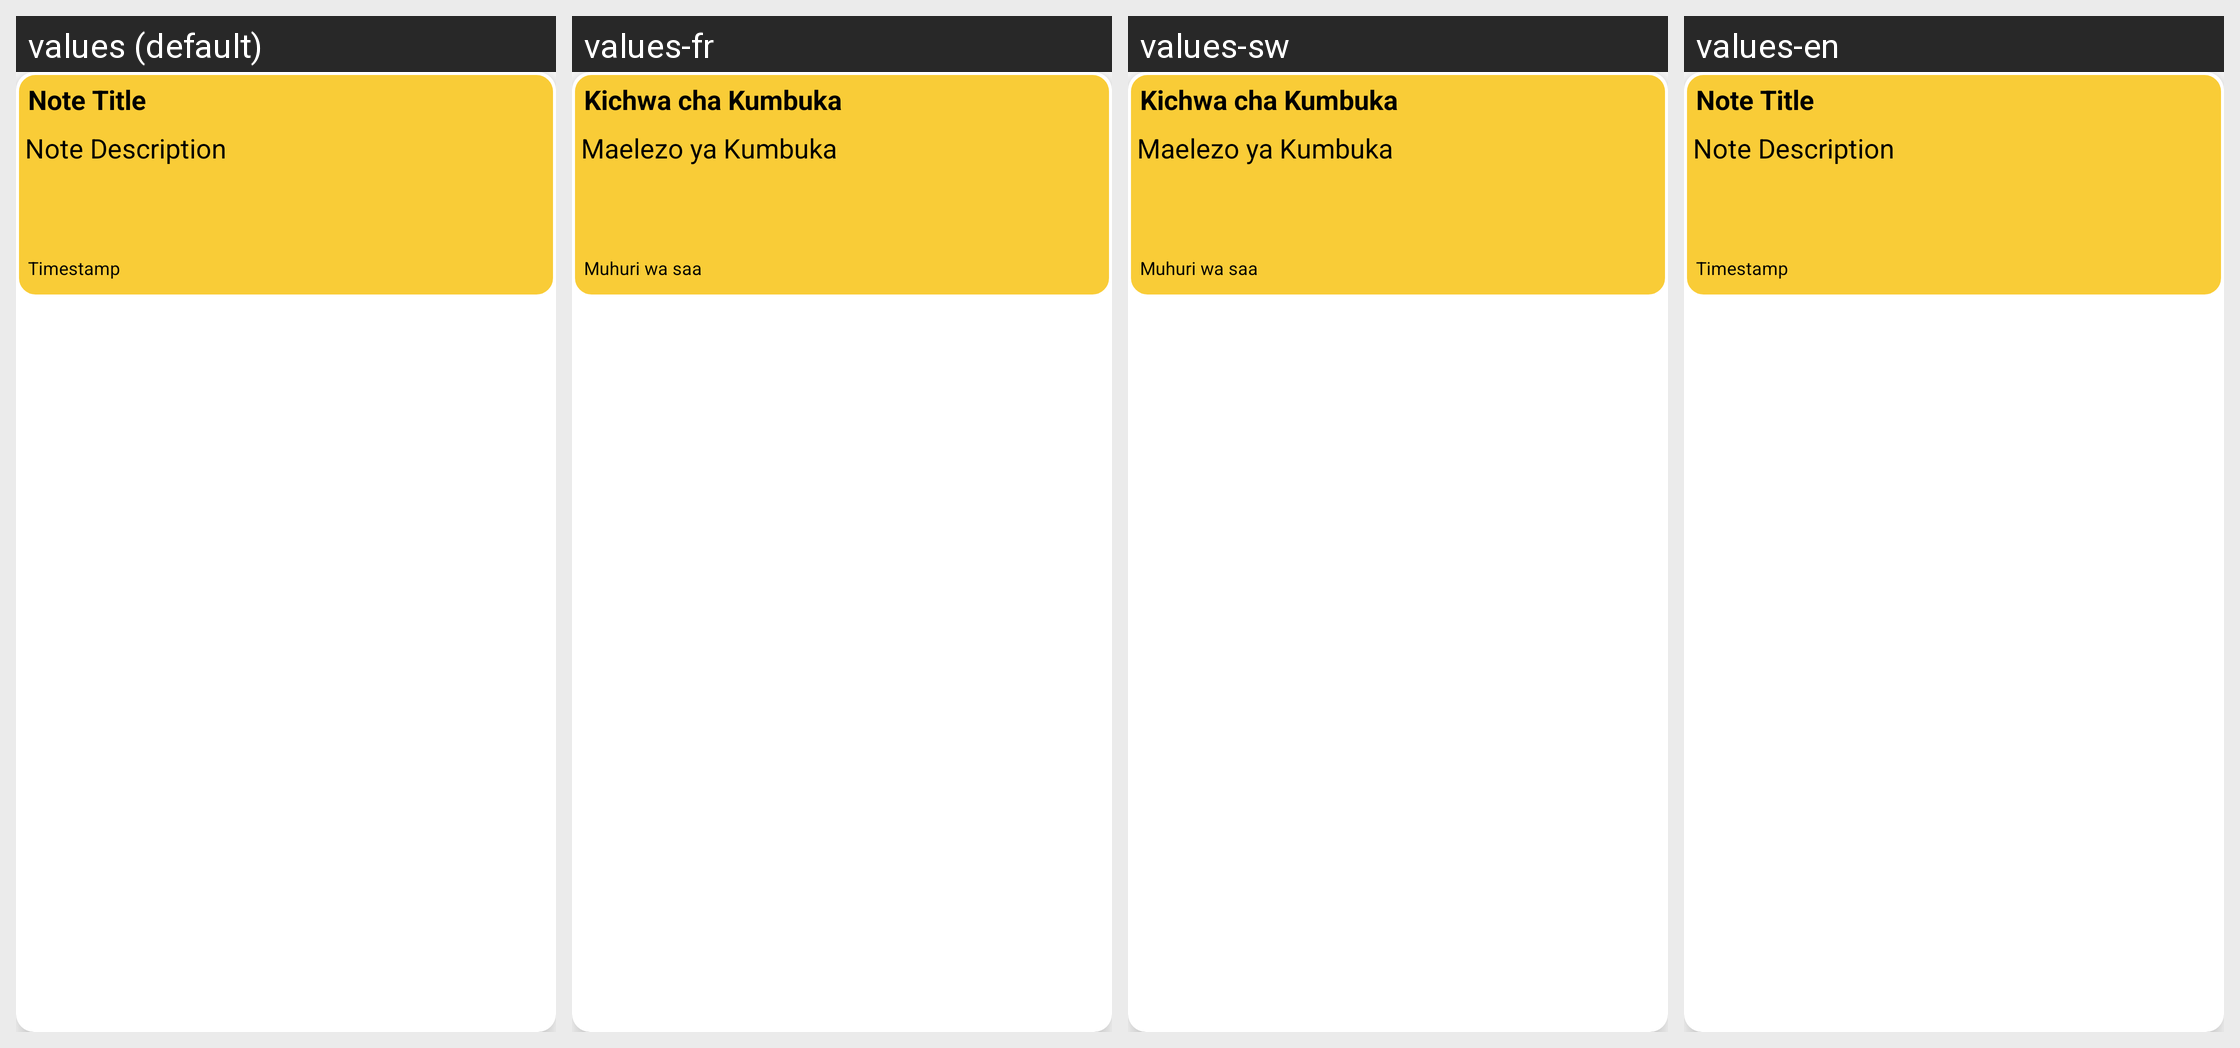

The same Android screen rendered under several of its app's locales, left to right. List the strings drawn on it with the default value and each locale's translation.
Android screen res/layout/note_rv_item.xml rendered under 4 locales, left to right: values (default), values-fr, values-sw, values-en. Device: Nexus 5 (rendered at 1080×1920; each locale shown at half size, 540×960, under a caption strip naming it); theme Theme.MyNotepadBeta10.
Strings drawn on this screen, with the default value and each locale's value (text and hints the layout hard-codes, and strings that could not be matched under every locale, appear in the picture but are not listed):

note_title
  values: Note Title
  values-fr: Kichwa cha Kumbuka
  values-sw: Kichwa cha Kumbuka
  values-en: Note Title

note_description
  values: Note Description
  values-fr: Maelezo ya Kumbuka
  values-sw: Maelezo ya Kumbuka
  values-en: Note Description

timestamp
  values: Timestamp
  values-fr: Muhuri wa saa
  values-sw: Muhuri wa saa
  values-en: Timestamp
